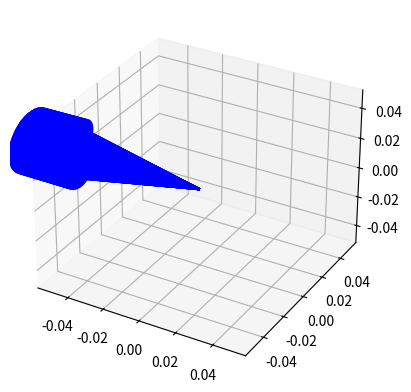
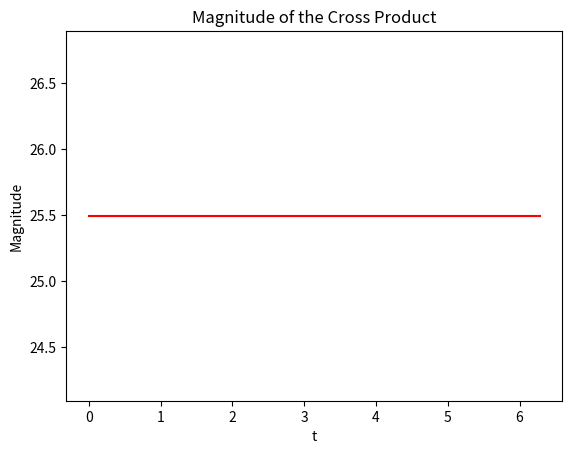

The matplotlib source for these figures, in order:
'''simplify the magnitude of the cross product'''

import numpy as np
import matplotlib.pyplot as plt
from mpl_toolkits.mplot3d import Axes3D

# Define the parameter t
t = np.linspace(0, 2 * np.pi, 100)

# Define the vectors r'(t) and r''(t)
r_prime = np.array([-np.ones_like(t), 5 * np.cos(t), -5 * np.sin(t)])
r_double_prime = np.array([np.zeros_like(t), -5 * np.sin(t), -5 * np.cos(t)])

# Calculate the cross product r'(t) x r''(t)
cross_product = np.cross(r_prime.T, r_double_prime.T)

# Calculate the magnitude of the cross product
magnitude = np.linalg.norm(cross_product, axis=1)

# Create a 3D plot
fig = plt.figure()
ax = fig.add_subplot(111, projection='3d')

# Plot the cross product vectors
ax.quiver(np.zeros_like(t), np.zeros_like(t), np.zeros_like(t),
          cross_product[:, 0], cross_product[:, 1], cross_product[:, 2],
          length=0.1, normalize=True, color='b')

# Plot the magnitude of the cross product as a function of t
fig2, ax2 = plt.subplots()
ax2.plot(t, magnitude, 'r')
ax2.set_title("Magnitude of the Cross Product")
ax2.set_xlabel("t")
ax2.set_ylabel("Magnitude")

# Show the plots
plt.show()
